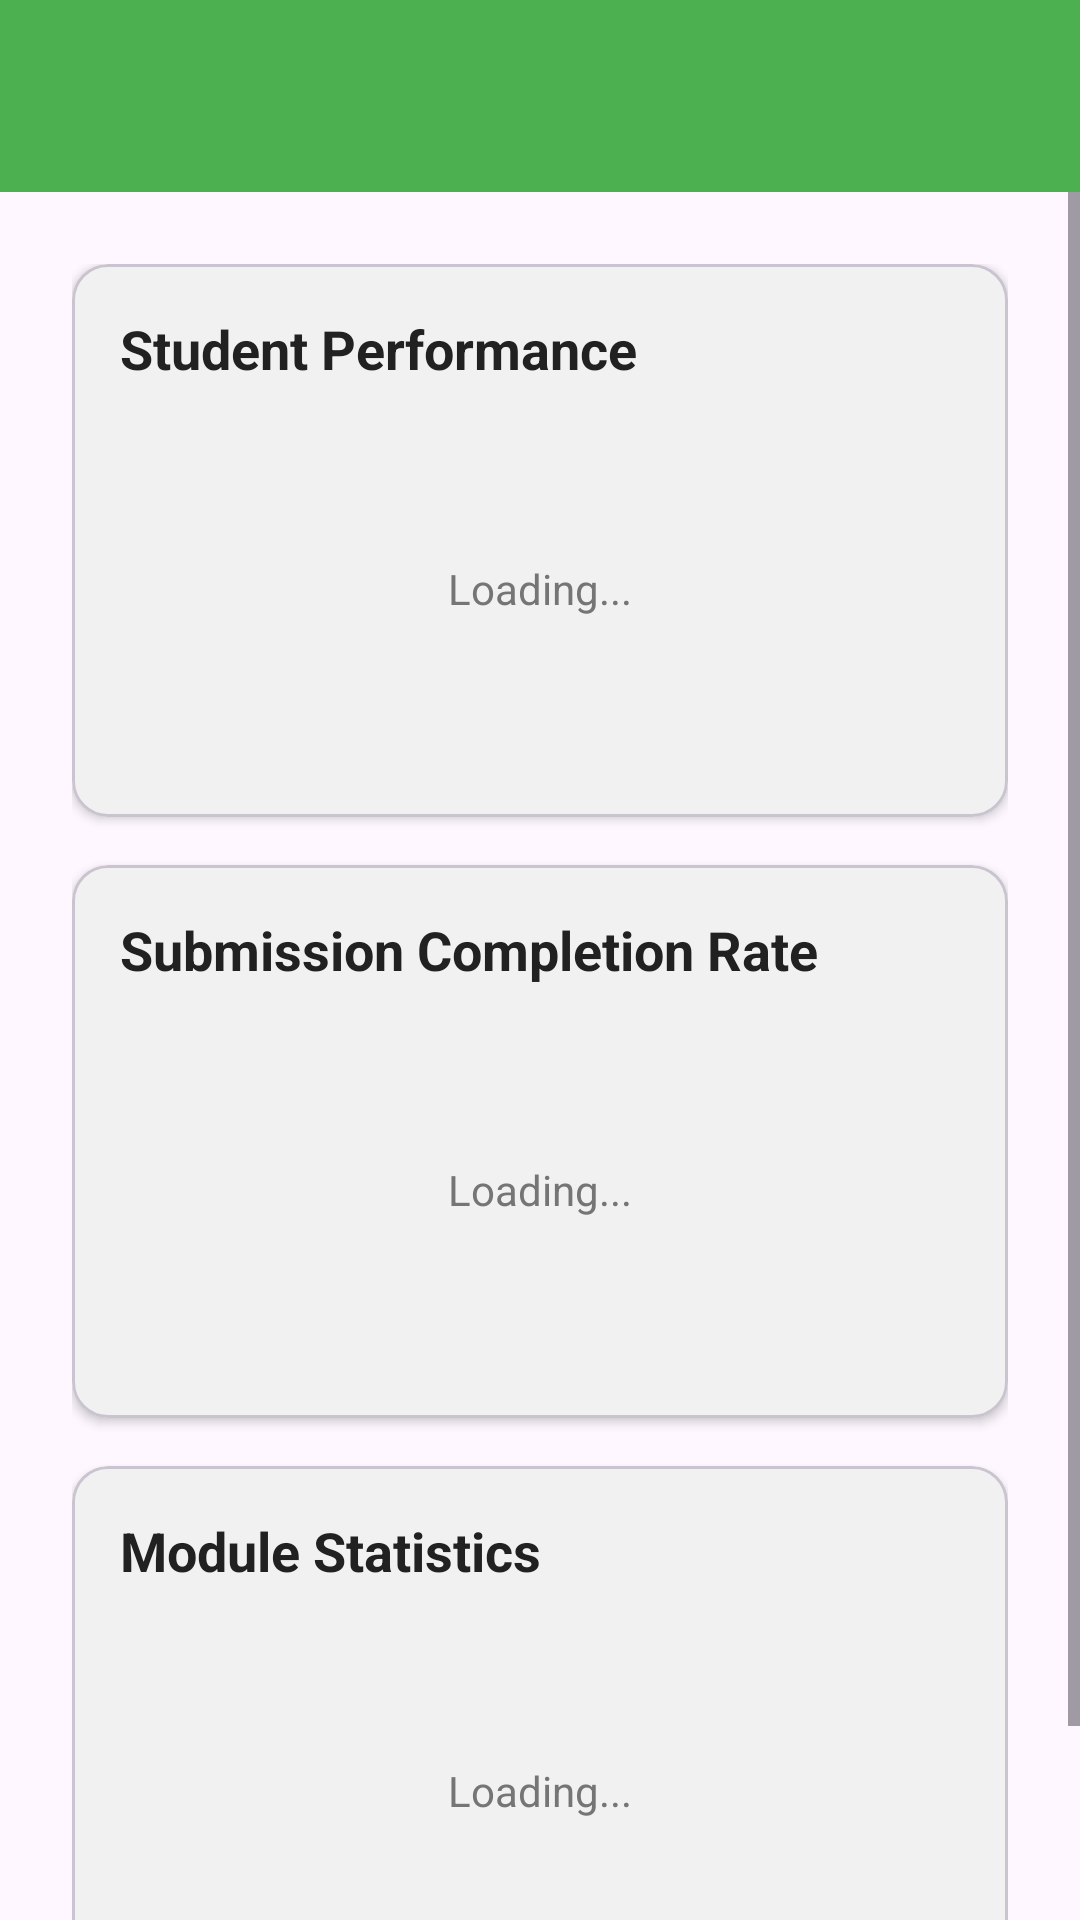

Here is an Android app screen rendered from its layout file. Give the layout XML and the strings, colors and styles it references.
<!-- AndroidManifest.xml: application theme Theme.UniSyncPOE -->
<!-- res/layout/activity_reports.xml -->
<?xml version="1.0" encoding="utf-8"?>
<androidx.coordinatorlayout.widget.CoordinatorLayout xmlns:android="http://schemas.android.com/apk/res/android"
    xmlns:app="http://schemas.android.com/apk/res-auto"
    xmlns:tools="http://schemas.android.com/tools"
    android:layout_width="match_parent"
    android:layout_height="match_parent"
    tools:context=".ui.coordinator.ReportsActivity">

    <com.google.android.material.appbar.AppBarLayout
        android:layout_width="match_parent"
        android:layout_height="wrap_content"
        android:theme="@style/Theme.UniSyncPOE.AppBarOverlay">

        <androidx.appcompat.widget.Toolbar
            android:id="@+id/toolbar"
            android:layout_width="match_parent"
            android:layout_height="?attr/actionBarSize"
            android:background="?attr/colorPrimary"
            app:popupTheme="@style/Theme.UniSyncPOE.PopupOverlay" />
    </com.google.android.material.appbar.AppBarLayout>

    <ScrollView
        android:layout_width="match_parent"
        android:layout_height="match_parent"
        app:layout_behavior="@string/appbar_scrolling_view_behavior">

        <LinearLayout
            android:layout_width="match_parent"
            android:layout_height="wrap_content"
            android:orientation="vertical"
            android:padding="24dp">

            
            <com.google.android.material.card.MaterialCardView
                android:layout_width="match_parent"
                android:layout_height="wrap_content"
                android:layout_marginBottom="16dp"
                app:cardCornerRadius="12dp"
                app:cardElevation="2dp">

                <LinearLayout
                    android:layout_width="match_parent"
                    android:layout_height="wrap_content"
                    android:orientation="vertical"
                    android:padding="16dp">

                    <TextView
                        android:layout_width="wrap_content"
                        android:layout_height="wrap_content"
                        android:text="Student Performance"
                        android:textSize="18sp"
                        android:textStyle="bold"
                        android:textColor="@color/text_primary"
                        android:layout_marginBottom="8dp" />

                    <TextView
                        android:id="@+id/tvStudentPerformance"
                        android:layout_width="match_parent"
                        android:layout_height="wrap_content"
                        android:text="Loading..."
                        android:textSize="14sp"
                        android:textColor="@color/text_secondary"
                        android:minHeight="120dp"
                        android:gravity="center" />

                </LinearLayout>
            </com.google.android.material.card.MaterialCardView>

            
            <com.google.android.material.card.MaterialCardView
                android:layout_width="match_parent"
                android:layout_height="wrap_content"
                android:layout_marginBottom="16dp"
                app:cardCornerRadius="12dp"
                app:cardElevation="2dp">

                <LinearLayout
                    android:layout_width="match_parent"
                    android:layout_height="wrap_content"
                    android:orientation="vertical"
                    android:padding="16dp">

                    <TextView
                        android:layout_width="wrap_content"
                        android:layout_height="wrap_content"
                        android:text="Submission Completion Rate"
                        android:textSize="18sp"
                        android:textStyle="bold"
                        android:textColor="@color/text_primary"
                        android:layout_marginBottom="8dp" />

                    <TextView
                        android:id="@+id/tvSubmissionRate"
                        android:layout_width="match_parent"
                        android:layout_height="wrap_content"
                        android:text="Loading..."
                        android:textSize="14sp"
                        android:textColor="@color/text_secondary"
                        android:minHeight="120dp"
                        android:gravity="center" />

                </LinearLayout>
            </com.google.android.material.card.MaterialCardView>

            
            <com.google.android.material.card.MaterialCardView
                android:layout_width="match_parent"
                android:layout_height="wrap_content"
                android:layout_marginBottom="16dp"
                app:cardCornerRadius="12dp"
                app:cardElevation="2dp">

                <LinearLayout
                    android:layout_width="match_parent"
                    android:layout_height="wrap_content"
                    android:orientation="vertical"
                    android:padding="16dp">

                    <TextView
                        android:layout_width="wrap_content"
                        android:layout_height="wrap_content"
                        android:text="Module Statistics"
                        android:textSize="18sp"
                        android:textStyle="bold"
                        android:textColor="@color/text_primary"
                        android:layout_marginBottom="8dp" />

                    <TextView
                        android:id="@+id/tvModuleStats"
                        android:layout_width="match_parent"
                        android:layout_height="wrap_content"
                        android:text="Loading..."
                        android:textSize="14sp"
                        android:textColor="@color/text_secondary"
                        android:minHeight="120dp"
                        android:gravity="center" />

                </LinearLayout>
            </com.google.android.material.card.MaterialCardView>

        </LinearLayout>
    </ScrollView>

</androidx.coordinatorlayout.widget.CoordinatorLayout>
<!-- resources referenced by this layout -->
<resources>
  <color name="text_primary">#212121</color>
  <color name="text_secondary">#757575</color>
  <style name="Theme.UniSyncPOE.AppBarOverlay" parent="ThemeOverlay.AppCompat.Dark.ActionBar" />
  <style name="Theme.UniSyncPOE.PopupOverlay" parent="ThemeOverlay.AppCompat.Light" />
  <style name="Theme.UniSyncPOE" parent="Base.Theme.UniSyncPOE" />
  <style name="Base.Theme.UniSyncPOE" parent="Theme.Material3.DayNight.NoActionBar">
          
          <item name="colorPrimary">@color/unisync_primary</item>
          <item name="colorPrimaryVariant">@color/unisync_primary_light</item>
          <item name="colorOnPrimary">@android:color/white</item>
      </style>
  <color name="unisync_primary">#4CAF50</color>
  <color name="unisync_primary_light">#C8E6C9</color>
</resources>
